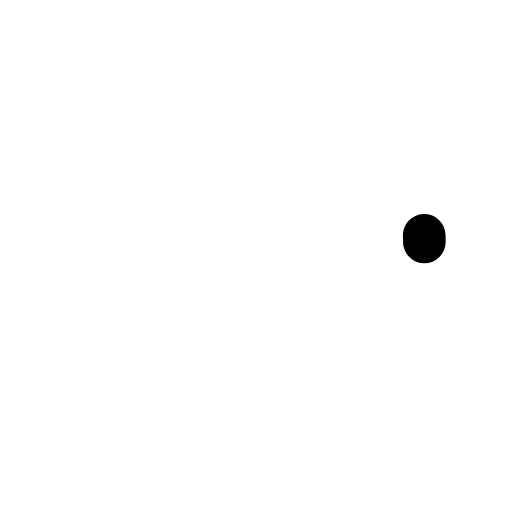
t = 0.00 s
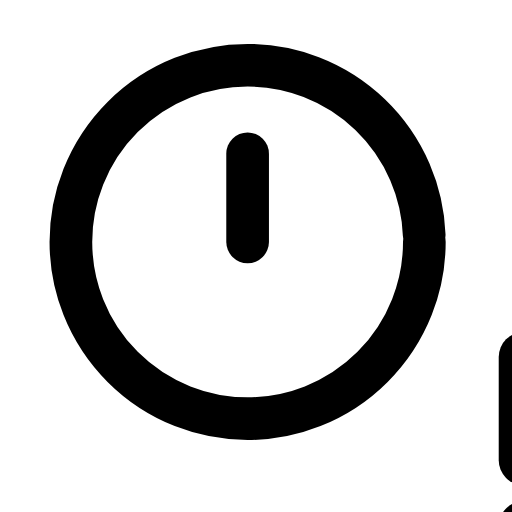
t = 0.32 s
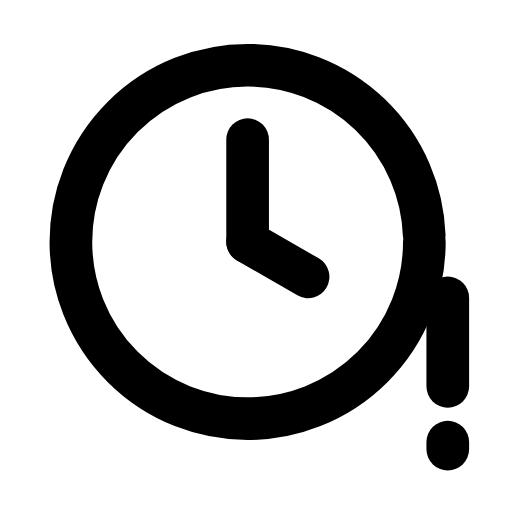
t = 0.63 s
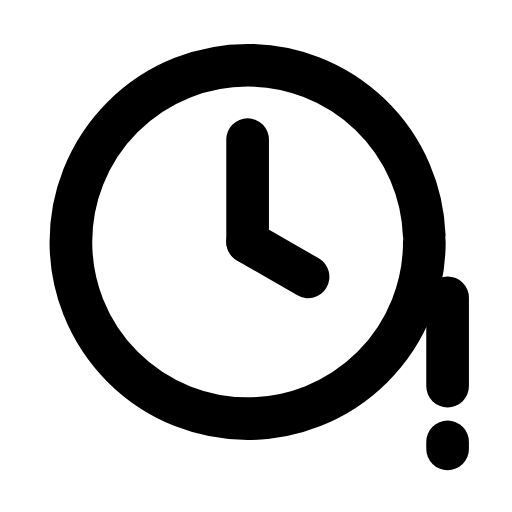
t = 0.95 s
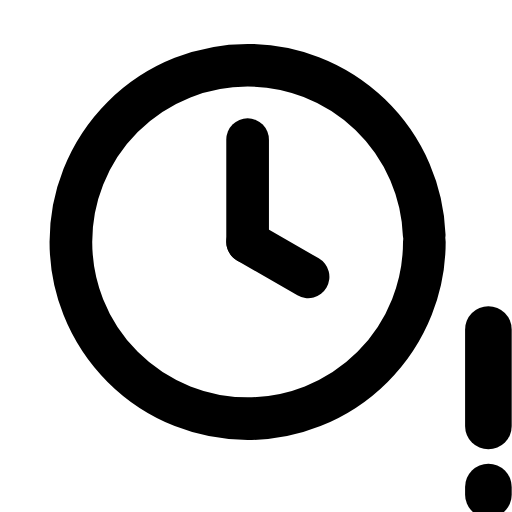
t = 1.27 s
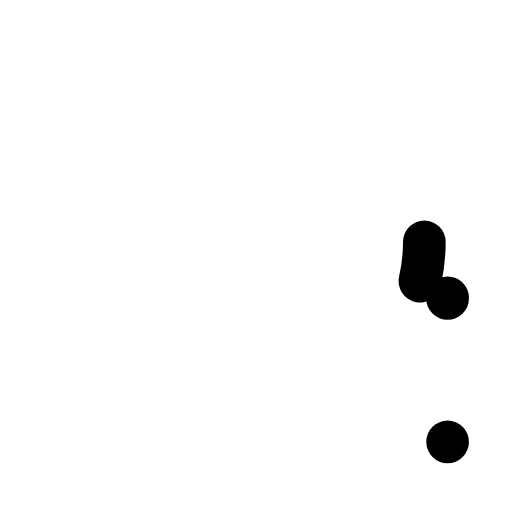
t = 1.58 s

The animated SVG that drew these frames (rendered in a browser with its animation timeline set to each time). Animation: 6 SMIL elements (animate=5,animateTransform=1); one cycle of 1.90 s, repeats indefinitely.

<svg xmlns="http://www.w3.org/2000/svg" width="24" height="24" viewBox="0 0 24 24" fill="none"><g transform="translate(0.271 -2.175) scale(1.09)"><circle stroke="currentColor" stroke-width="1.835" stroke-linecap="round" stroke-linejoin="round" fill="none" cx="10.4" cy="12.4" r="7.6" pathLength="1" stroke-dasharray="1"><animate attributeName="stroke-dashoffset" values="1;1;0;0;0;0;1;1;1" keyTimes="0;0;0.189;0.45;0.6;0.774;0.9;0.9;1" dur="1.9s" repeatCount="indefinite" calcMode="spline" keySplines="0.16 1 0.3 1;0.16 1 0.3 1;0.16 1 0.3 1;0.16 1 0.3 1;0.16 1 0.3 1;0.16 1 0.3 1;0.16 1 0.3 1;0.16 1 0.3 1"/></circle><path stroke="currentColor" stroke-width="1.835" stroke-linecap="round" stroke-linejoin="round" fill="none" d="M10.4 12.4L10.4 8" pathLength="1" stroke-dasharray="1"><animate attributeName="stroke-dashoffset" values="1;1;0;0;0;0;1;1;1" keyTimes="0;0.135;0.2475;0.45;0.6;0.735;0.81;0.9;1" dur="1.9s" repeatCount="indefinite" calcMode="spline" keySplines="0.16 1 0.3 1;0.16 1 0.3 1;0.16 1 0.3 1;0.16 1 0.3 1;0.16 1 0.3 1;0.16 1 0.3 1;0.16 1 0.3 1;0.16 1 0.3 1"/></path><path stroke="currentColor" stroke-width="1.835" stroke-linecap="round" stroke-linejoin="round" fill="none" d="M10.4 12.4L13 13.9" pathLength="1" stroke-dasharray="1"><animate attributeName="stroke-dashoffset" values="1;1;0;0;0;0;1;1;1" keyTimes="0;0.2025;0.2925;0.45;0.6;0.705;0.765;0.9;1" dur="1.9s" repeatCount="indefinite" calcMode="spline" keySplines="0.16 1 0.3 1;0.16 1 0.3 1;0.16 1 0.3 1;0.16 1 0.3 1;0.16 1 0.3 1;0.16 1 0.3 1;0.16 1 0.3 1;0.16 1 0.3 1"/></path><g><animateTransform attributeName="transform" type="scale" values="1;1;1.2;1;1;1;1;1.2;1;1;1" keyTimes="0;0.135;0.2475;0.36;0.45;0.6;0.66;0.735;0.81;0.9;1" dur="1.9s" repeatCount="indefinite" calcMode="spline" keySplines="0.16 1 0.3 1;0.16 1 0.3 1;0.16 1 0.3 1;0.16 1 0.3 1;0.16 1 0.3 1;0.16 1 0.3 1;0.16 1 0.3 1;0.16 1 0.3 1;0.16 1 0.3 1;0.16 1 0.3 1"/><line stroke="currentColor" stroke-width="1.835" stroke-linecap="round" stroke-linejoin="round" fill="none" x1="19" x2="19" y1="14.8" y2="18.6" pathLength="1" stroke-dasharray="1"><animate attributeName="stroke-dashoffset" values="1;1;0;0;0;0;1;1;1" keyTimes="0;0.0315;0.2205;0.45;0.6;0.753;0.879;0.9;1" dur="1.9s" repeatCount="indefinite" calcMode="spline" keySplines="0.16 1 0.3 1;0.16 1 0.3 1;0.16 1 0.3 1;0.16 1 0.3 1;0.16 1 0.3 1;0.16 1 0.3 1;0.16 1 0.3 1;0.16 1 0.3 1"/></line><line stroke="currentColor" stroke-width="1.835" stroke-linecap="round" stroke-linejoin="round" fill="none" x1="19" x2="19" y1="21" y2="21.3" pathLength="1" stroke-dasharray="1"><animate attributeName="stroke-dashoffset" values="1;1;0;0;0;0;1;1;1" keyTimes="0;0.063;0.252;0.45;0.6;0.732;0.858;0.9;1" dur="1.9s" repeatCount="indefinite" calcMode="spline" keySplines="0.16 1 0.3 1;0.16 1 0.3 1;0.16 1 0.3 1;0.16 1 0.3 1;0.16 1 0.3 1;0.16 1 0.3 1;0.16 1 0.3 1;0.16 1 0.3 1"/></line></g></g></svg>
